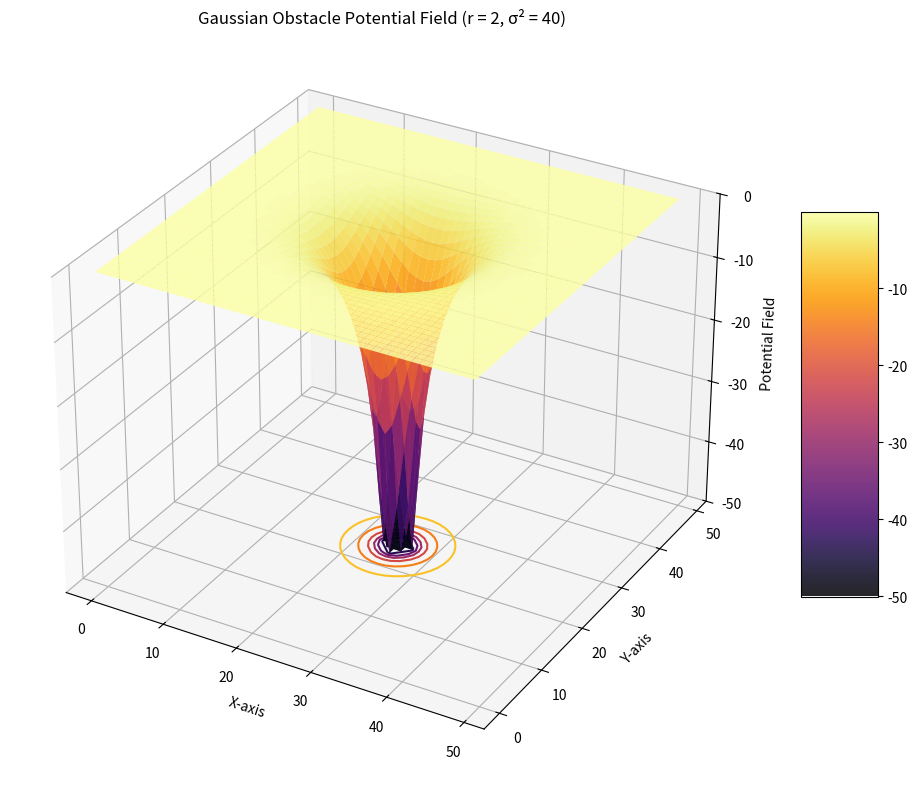

Here is the Python script that generated this plot:
import numpy as np
import matplotlib.pyplot as plt
from mpl_toolkits.mplot3d import Axes3D

# Define grid
x = np.arange(0, 50, 1)
y = np.arange(0, 50, 1)
X, Y = np.meshgrid(x, y)

# Define obstacle parameters
obstacle = (25, 25)  # Center of the obstacle
r_obstacle = 2  # Obstacle radius

# Variance parameter (σ²) - controls the spread of the gaussian
variance = 40  # Try adjusting this value (smaller=steeper, larger=wider spread)

# Create potential field using multivariate gaussian
Z_obstacle = np.zeros_like(X, dtype=float)

# Amplitude parameter for the potential field
A = -50  # Negative for repulsive field

# Create gaussian potential field
for i in range(len(x)):
    for j in range(len(y)):
        # Distance from point to obstacle center
        dx = X[i, j] - obstacle[0]
        dy = Y[i, j] - obstacle[1]

        # Inside the obstacle: constant maximum repulsion
        d_obstacle = np.sqrt(dx ** 2 + dy ** 2)
        if d_obstacle <= r_obstacle:
            Z_obstacle[i, j] = A
        else:
            # Gaussian function: A * exp(-((x-μ)²/(2σ²)))
            Z_obstacle[i, j] = A * np.exp(-(dx ** 2 + dy ** 2) / (2 * variance)) * (r_obstacle / d_obstacle)

# Create 3D plot with only the obstacle
fig = plt.figure(figsize=(12, 10))
ax = fig.add_subplot(111, projection='3d')

# Limit z-axis range to reduce calculation time
ax.set_zlim(A, 0)  # From A to 0

surf = ax.plot_surface(X, Y, Z_obstacle, cmap='inferno', edgecolor='none', alpha=0.85)
ax.set_xlabel("X-axis")
ax.set_ylabel("Y-axis")
ax.set_zlabel("Potential Field")
ax.set_title("Gaussian Obstacle Potential Field (r = {}, σ² = {})".format(r_obstacle, variance))

# Add a color bar to show the potential values
fig.colorbar(surf, ax=ax, shrink=0.5, aspect=5)

# Add a 2D contour plot at the bottom to better visualize the gaussian shape
cset = ax.contour(X, Y, Z_obstacle, zdir='z', offset=A, cmap='inferno')

# Show plot
plt.show()